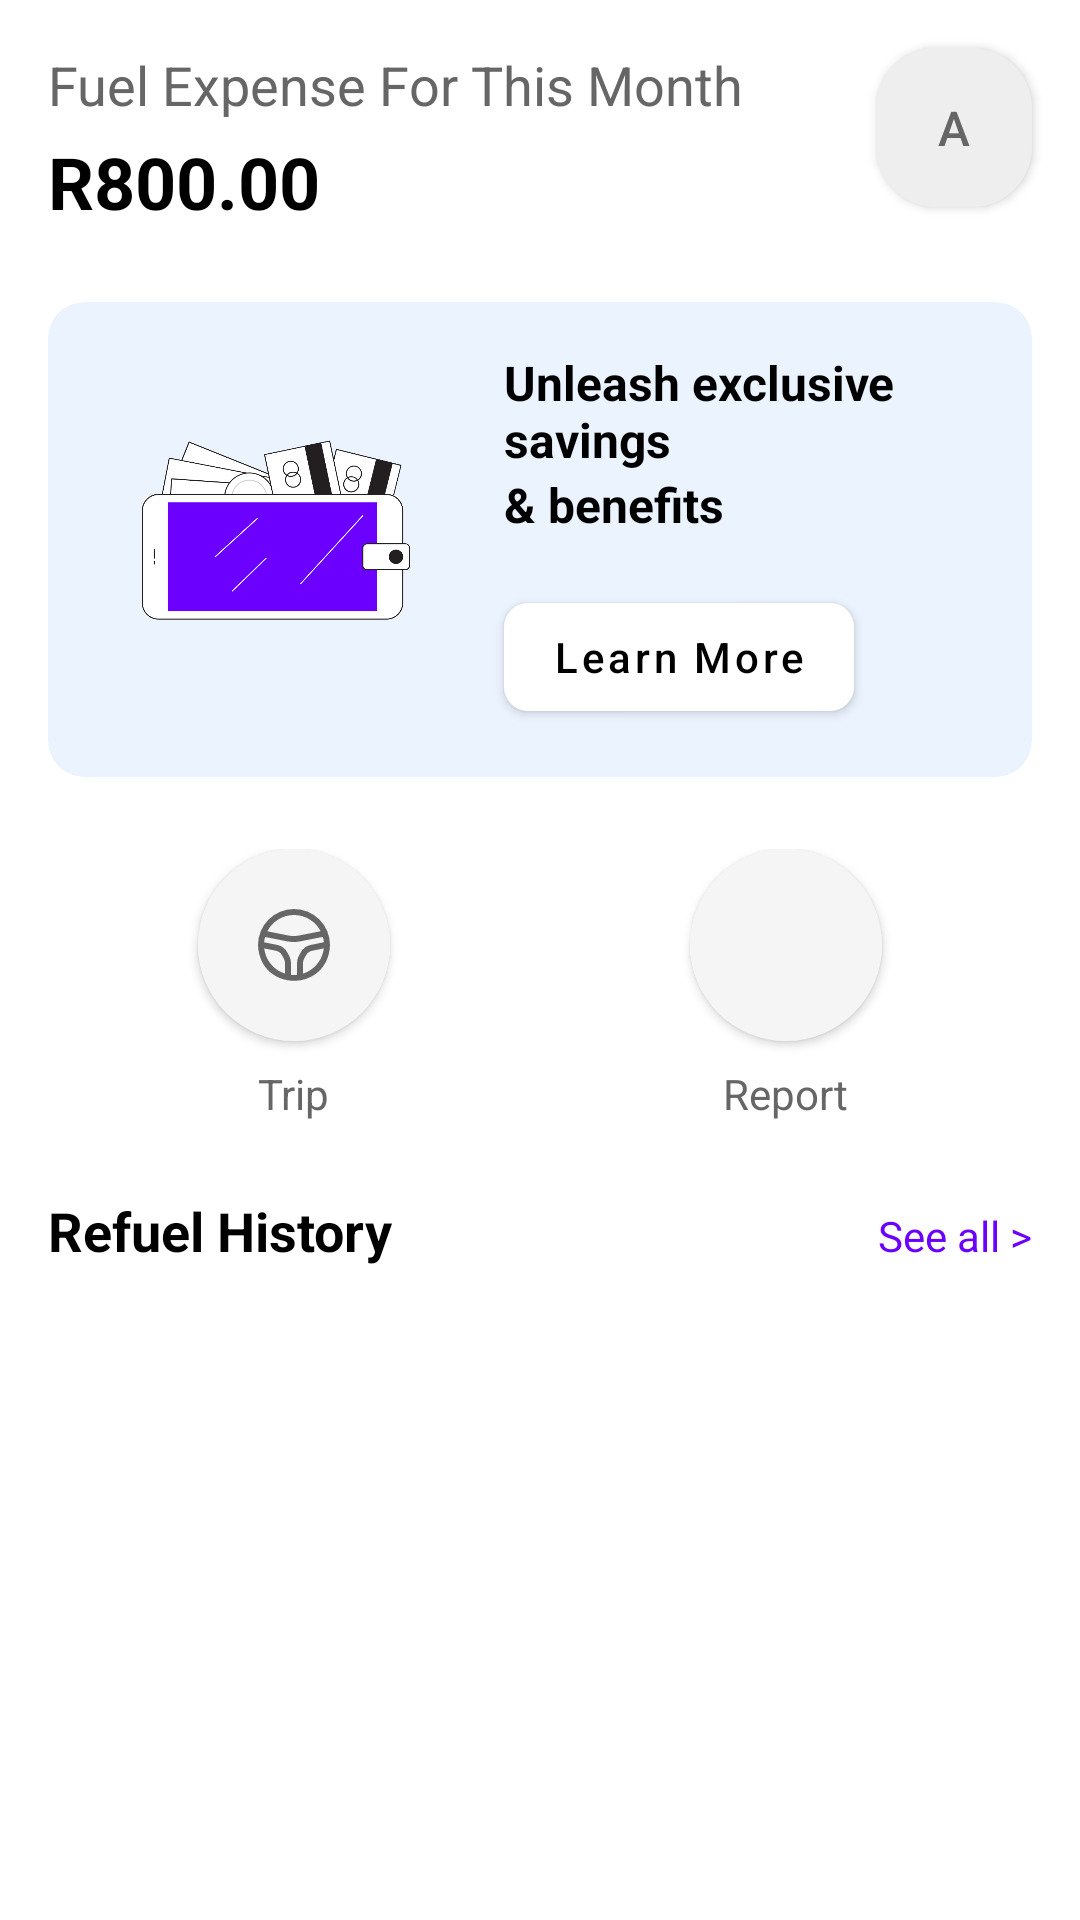

Reconstruct the res/layout file that produces this screen, plus the resources it refers to.
<!-- AndroidManifest.xml: application theme Theme.FuelCalculator -->
<!-- res/layout/fragment_home.xml -->
<?xml version="1.0" encoding="utf-8"?>
<androidx.constraintlayout.widget.ConstraintLayout xmlns:android="http://schemas.android.com/apk/res/android"
    xmlns:app="http://schemas.android.com/apk/res-auto"
    xmlns:tools="http://schemas.android.com/tools"
    android:layout_width="match_parent"
    android:layout_height="match_parent">

    <TextView
        android:id="@+id/tvExpenseLabel"
        android:layout_width="wrap_content"
        android:layout_height="wrap_content"
        android:layout_marginStart="16dp"
        android:layout_marginTop="16dp"
        android:text="Fuel Expense For This Month"
        android:textColor="#666666"
        android:textSize="18sp"
        app:layout_constraintStart_toStartOf="parent"
        app:layout_constraintTop_toTopOf="parent" />

    
    <com.google.android.material.button.MaterialButton
        android:id="@+id/btnProfile"
        android:layout_width="52dp"
        android:layout_height="53dp"
        android:layout_marginTop="16dp"
        android:layout_marginEnd="16dp"
        android:contentDescription="@string/profile_button"
        android:insetLeft="0dp"
        android:insetTop="0dp"
        android:insetRight="0dp"
        android:insetBottom="0dp"
        android:minHeight="48dp"
        android:padding="0dp"
        android:text="A"
        android:textColor="#666666"
        android:textSize="16sp"
        app:backgroundTint="#EEEEEE"
        app:cornerRadius="20dp"
        app:layout_constraintEnd_toEndOf="parent"
        app:layout_constraintTop_toTopOf="parent" />

    
    <TextView
        android:id="@+id/tvExpenseAmount"
        android:layout_width="wrap_content"
        android:layout_height="wrap_content"
        android:layout_marginStart="16dp"
        android:layout_marginTop="4dp"
        android:text="R800.00"
        android:textColor="#000000"
        android:textSize="24sp"
        android:textStyle="bold"
        app:layout_constraintStart_toStartOf="parent"
        app:layout_constraintTop_toBottomOf="@id/tvExpenseLabel" />

    
    <com.google.android.material.card.MaterialCardView
        android:id="@+id/cardSavings"
        android:layout_width="match_parent"
        android:layout_height="wrap_content"
        android:layout_marginHorizontal="16dp"
        android:layout_marginTop="24dp"
        app:cardBackgroundColor="#EBF3FF"
        app:cardCornerRadius="12dp"
        app:cardElevation="0dp"
        app:layout_constraintTop_toBottomOf="@id/tvExpenseAmount">

        <androidx.constraintlayout.widget.ConstraintLayout
            android:layout_width="match_parent"
            android:layout_height="wrap_content"
            android:padding="16dp">

            
            <ImageView
                android:id="@+id/ivSavings"
                android:layout_width="120dp"
                android:layout_height="120dp"
                android:src="@drawable/savings_illustration"
                app:layout_constraintStart_toStartOf="parent"
                app:layout_constraintTop_toTopOf="parent" />

            
            <TextView
                android:id="@+id/tvSavingsTitle"
                android:layout_width="0dp"
                android:layout_height="wrap_content"
                android:layout_marginStart="16dp"
                android:text="Unleash exclusive savings"
                android:textColor="@color/black"
                android:textSize="16sp"
                android:textStyle="bold"
                app:layout_constraintEnd_toEndOf="parent"
                app:layout_constraintStart_toEndOf="@id/ivSavings"
                app:layout_constraintTop_toTopOf="@id/ivSavings" />

            <TextView
                android:id="@+id/tvSavingsSubtitle"
                android:layout_width="0dp"
                android:layout_height="wrap_content"
                android:layout_marginStart="16dp"
                android:text="&amp; benefits"
                android:textColor="@color/black"
                android:textSize="16sp"
                android:textStyle="bold"
                app:layout_constraintEnd_toEndOf="parent"
                app:layout_constraintStart_toEndOf="@id/ivSavings"
                app:layout_constraintTop_toBottomOf="@id/tvSavingsTitle" />

            
            <com.google.android.material.button.MaterialButton
                android:id="@+id/btnLearnMore"
                android:layout_width="wrap_content"
                android:layout_height="wrap_content"
                android:layout_marginStart="16dp"
                android:layout_marginTop="16dp"
                android:textColor="@color/black"
                android:text="Learn More"
                android:textAllCaps="false"
                app:backgroundTint="#FFFFFF"
                app:cornerRadius="8dp"
                app:layout_constraintBottom_toBottomOf="parent"
                app:layout_constraintStart_toEndOf="@id/ivSavings"
                app:layout_constraintTop_toBottomOf="@id/tvSavingsSubtitle" />

        </androidx.constraintlayout.widget.ConstraintLayout>

    </com.google.android.material.card.MaterialCardView>

    
    <LinearLayout
        android:id="@+id/actionButtonsContainer"
        android:layout_width="match_parent"
        android:layout_height="wrap_content"
        android:layout_marginHorizontal="16dp"
        android:layout_marginTop="24dp"
        android:orientation="horizontal"
        android:weightSum="2"
        app:layout_constraintTop_toBottomOf="@id/cardSavings">

        
        <LinearLayout
            android:layout_width="0dp"
            android:layout_height="wrap_content"
            android:layout_weight="1"
            android:gravity="center"
            android:orientation="vertical">

            <com.google.android.material.button.MaterialButton
                android:id="@+id/btnTrip"
                android:layout_width="64dp"
                android:layout_height="64dp"
                android:insetLeft="0dp"
                android:insetTop="0dp"
                android:insetRight="0dp"
                android:insetBottom="0dp"
                android:contentDescription="@string/trip_button"
                app:icon="@drawable/ic_steering_wheel"
                app:iconGravity="textStart"
                app:iconPadding="0dp"
                app:iconSize="24dp"
                app:backgroundTint="#F5F5F5"
                app:cornerRadius="32dp"
                app:iconTint="#666666" />

            <TextView
                android:layout_width="wrap_content"
                android:layout_height="wrap_content"
                android:layout_marginTop="8dp"
                android:text="Trip"
                android:textColor="#666666"
                android:textSize="14sp" />
        </LinearLayout>

        
        <LinearLayout
            android:layout_width="0dp"
            android:layout_height="wrap_content"
            android:layout_weight="1"
            android:gravity="center"
            android:orientation="vertical">

            <com.google.android.material.button.MaterialButton
                android:id="@+id/btnReport"
                android:layout_width="64dp"
                android:layout_height="64dp"
                android:insetLeft="0dp"
                android:insetTop="0dp"
                android:insetRight="0dp"
                android:insetBottom="0dp"
                android:contentDescription="@string/report_button"
                app:icon="@drawable/ic_document"
                app:iconGravity="textStart"
                app:iconPadding="0dp"
                app:iconSize="24dp"
                app:backgroundTint="#F5F5F5"
                app:cornerRadius="32dp"
                app:iconTint="#666666" />

            <TextView
                android:layout_width="wrap_content"
                android:layout_height="wrap_content"
                android:layout_marginTop="8dp"
                android:text="Report"
                android:textColor="#666666"
                android:textSize="14sp" />
        </LinearLayout>
    </LinearLayout>

    
    <LinearLayout
        android:id="@+id/refuelHistoryHeader"
        android:layout_width="match_parent"
        android:layout_height="wrap_content"
        android:layout_marginHorizontal="16dp"
        android:layout_marginTop="24dp"
        android:orientation="horizontal"
        app:layout_constraintTop_toBottomOf="@id/actionButtonsContainer">

        <TextView
            android:layout_width="0dp"
            android:layout_height="wrap_content"
            android:layout_weight="1"
            android:text="Refuel History"
            android:textColor="@android:color/black"
            android:textSize="18sp"
            android:textStyle="bold" />

        
        <TextView
            android:id="@+id/tvSeeAll"
            android:layout_width="wrap_content"
            android:layout_height="wrap_content"
            android:text="See all >"
            android:clickable="true"
            android:focusable="true"
            android:background="?attr/selectableItemBackground"
            android:textColor="#6B00FF"
            android:textSize="14sp" />
    </LinearLayout>

    
    <androidx.recyclerview.widget.RecyclerView
        android:id="@+id/rvRefuelHistory"
        android:layout_width="match_parent"
        android:layout_height="0dp"
        android:layout_marginTop="16dp"
        android:clipToPadding="false"
        android:paddingHorizontal="16dp"
        app:layout_constraintBottom_toBottomOf="parent"
        app:layout_constraintTop_toBottomOf="@id/refuelHistoryHeader" />

</androidx.constraintlayout.widget.ConstraintLayout>
<!-- resources referenced by this layout -->
<resources>
  <!-- drawable ic_steering_wheel (drawable) -->
  <vector xmlns:android="http://schemas.android.com/apk/res/android" android:width="24dp" android:height="24dp" android:viewportWidth="24" android:viewportHeight="24" android:tint="?attr/colorControlNormal"><path android:fillColor="@android:color/white" android:pathData="M12,0A12,12,0,0,0,0,12v0c.59,15.905,23.416,15.89,24,0v0A12,12,0,0,0,12,0Zm0,2a10.01,10.01,0,0,1,8.878,5.4l-7.049,1.41a9.64,9.64,0,0,1-3.8,0L3.108,7.428A10.01,10.01,0,0,1,12,2ZM9,21.54a10.027,10.027,0,0,1-6.935-8.4l3.9.78a2.994,2.994,0,0,1,2.05,1.515l.624,1.153A3,3,0,0,1,9,18.014Zm6,0V18.014a3,3,0,0,1,.362-1.428l.624-1.154a3,3,0,0,1,2.05-1.514l3.9-.78A10.027,10.027,0,0,1,15,21.54Zm2.644-9.583a4.987,4.987,0,0,0-3.416,2.522L13.6,15.633a5.009,5.009,0,0,0-.6,2.381V21.95a10.126,10.126,0,0,1-2,0V18.014a5.009,5.009,0,0,0-.6-2.381L9.772,14.48a4.985,4.985,0,0,0-3.416-2.523l-4.314-.863a9.82,9.82,0,0,1,.324-1.775l7.272,1.454a11.629,11.629,0,0,0,4.583,0l7.406-1.481a9.845,9.845,0,0,1,.331,1.8Z"/></vector>
  <!-- drawable savings_illustration: png bitmap (drawable, 51757 bytes) -->
  <string name="profile_button">profile button</string>
  <string name="report_button">report button</string>
  <string name="trip_button">trip button\n</string>
  <style name="Theme.FuelCalculator" parent="Theme.MaterialComponents.Light.NoActionBar">
          
          <item name="colorPrimary">#6B00FF</item>
          <item name="colorPrimaryVariant">#5600CC</item>
          <item name="colorOnPrimary">@color/white</item>
          
          <item name="colorSecondary">@color/teal_200</item>
          <item name="colorSecondaryVariant">@color/teal_700</item>
          <item name="colorOnSecondary">@color/black</item>
          
          <item name="android:statusBarColor">?attr/colorPrimaryVariant</item>
      </style>
  <!-- not gathered from this repository: default colours our renderer supplied (Android Studio template values) -->
  <color name="teal_200">#FF03DAC5</color>
  <color name="teal_700">#FF018786</color>
  <color name="black">#FF000000</color>
  <color name="white">#FFFFFFFF</color>
</resources>
